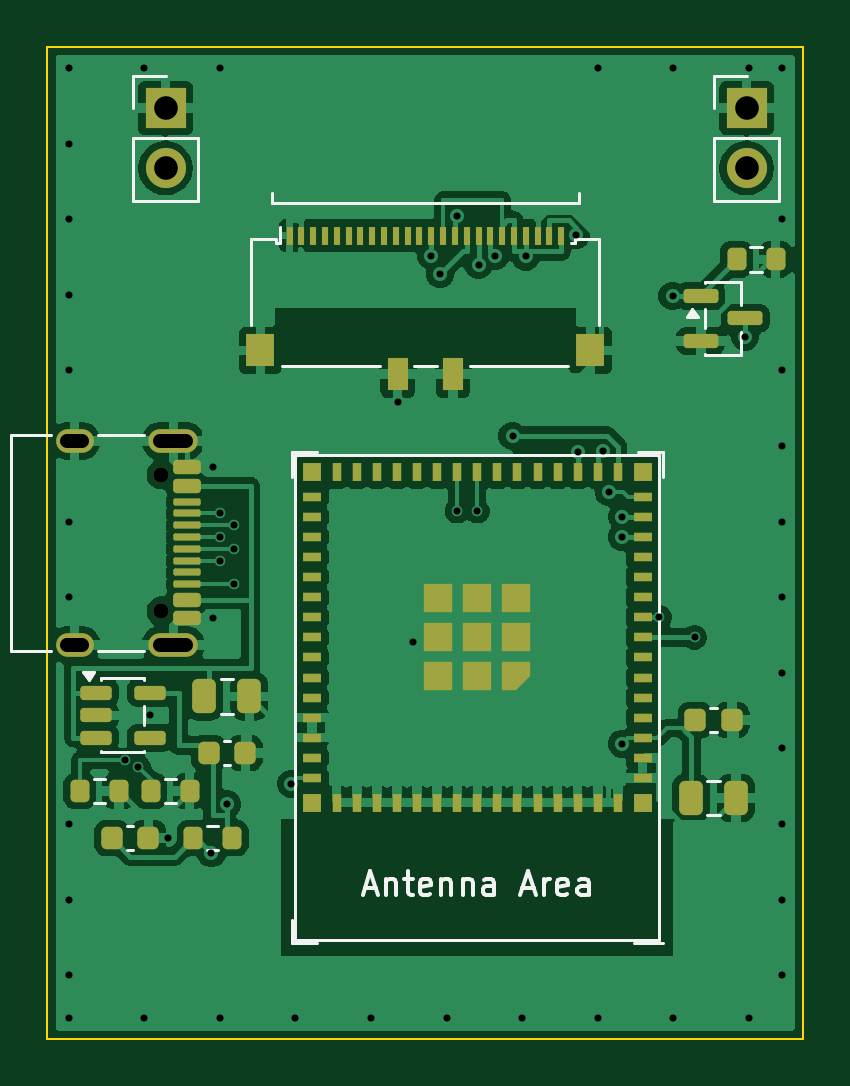
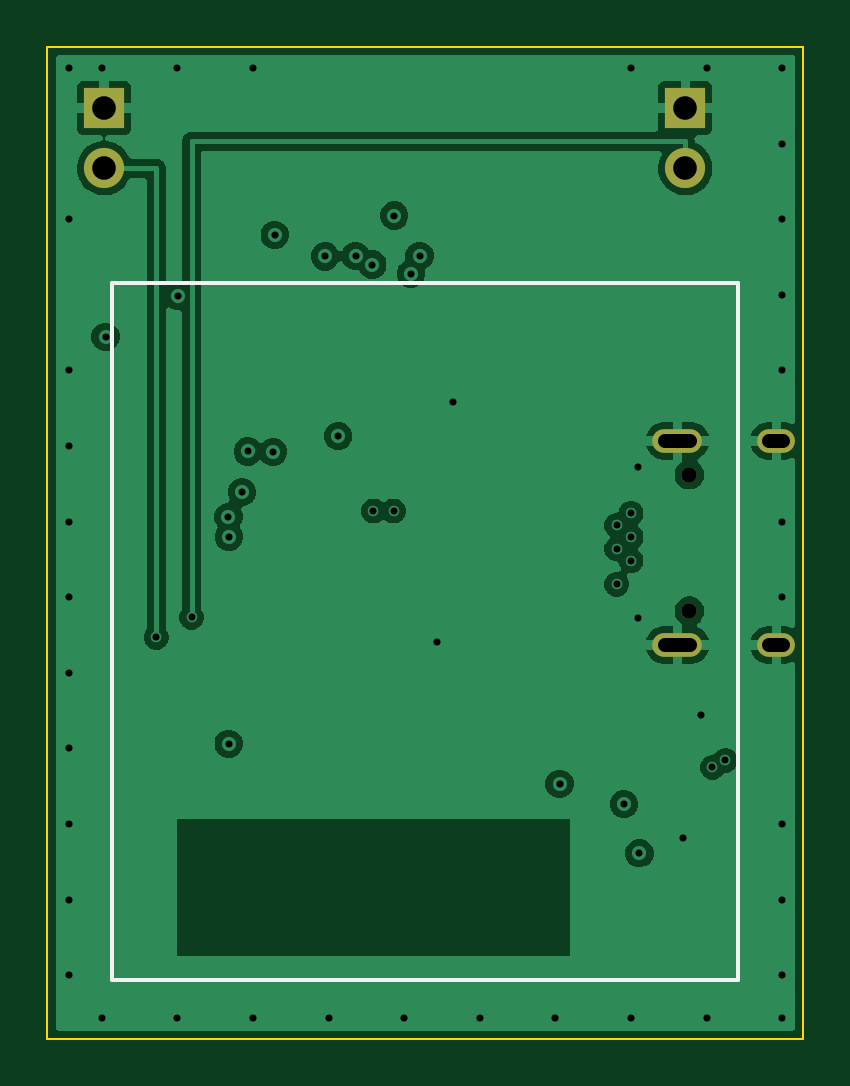
Circuit board: 10 layer files. Board 32.0 x 42.0 mm.
- bottom_copper: esp32s3-lcd-B_Cu.gbl (44975 bytes)
- bottom_mask: esp32s3-lcd-B_Mask.gbs (907 bytes)
- paste: esp32s3-lcd-B_Paste.gbp (456 bytes)
- bottom_silk: esp32s3-lcd-B_Silkscreen.gbo (669 bytes)
- outline: esp32s3-lcd-Edge_Cuts.gm1 (618 bytes)
- top_copper: esp32s3-lcd-F_Cu.gtl (116348 bytes)
- top_mask: esp32s3-lcd-F_Mask.gts (6287 bytes)
- paste: esp32s3-lcd-F_Paste.gtp (5853 bytes)
- top_silk: esp32s3-lcd-F_Silkscreen.gto (8939 bytes)
- drill: esp32s3-lcd.drl (1609 bytes)

=== bottom_copper: esp32s3-lcd-B_Cu.gbl (44975 bytes, source omitted) ===
=== bottom_mask: esp32s3-lcd-B_Mask.gbs ===
%TF.GenerationSoftware,KiCad,Pcbnew,10.0.6*%
%TF.CreationDate,2026-10-18T16:42:50+08:00*%
%TF.ProjectId,esp32s3-lcd,65737033-3273-4332-9d6c-63642e6b6963,rev?*%
%TF.SameCoordinates,Original*%
%TF.FileFunction,Soldermask,Bot*%
%TF.FilePolarity,Negative*%
%FSLAX46Y46*%
G04 Gerber Fmt 4.6, Leading zero omitted, Abs format (unit mm)*
G04 Created by KiCad (PCBNEW 10.0.6) date 2026-10-18 16:42:50*
%MOMM*%
%LPD*%
G01*
G04 APERTURE LIST*
%ADD10R,1.700000X1.700000*%
%ADD11C,1.700000*%
%ADD12C,0.650000*%
%ADD13O,2.100000X1.000000*%
%ADD14O,1.600000X1.000000*%
G04 APERTURE END LIST*
D10*
%TO.C,J3*%
X5000000Y-2600000D03*
D11*
X5000000Y-5140000D03*
%TD*%
D12*
%TO.C,J2*%
X4830000Y-18110000D03*
X4830000Y-23890000D03*
D13*
X5330000Y-16680000D03*
D14*
X1150000Y-16680000D03*
D13*
X5330000Y-25320000D03*
D14*
X1150000Y-25320000D03*
%TD*%
D10*
%TO.C,J4*%
X29600000Y-2600000D03*
D11*
X29600000Y-5140000D03*
%TD*%
M02*

=== paste: esp32s3-lcd-B_Paste.gbp ===
%TF.GenerationSoftware,KiCad,Pcbnew,10.0.6*%
%TF.CreationDate,2026-10-18T16:42:50+08:00*%
%TF.ProjectId,esp32s3-lcd,65737033-3273-4332-9d6c-63642e6b6963,rev?*%
%TF.SameCoordinates,Original*%
%TF.FileFunction,Paste,Bot*%
%TF.FilePolarity,Positive*%
%FSLAX46Y46*%
G04 Gerber Fmt 4.6, Leading zero omitted, Abs format (unit mm)*
G04 Created by KiCad (PCBNEW 10.0.6) date 2026-10-18 16:42:50*
%MOMM*%
%LPD*%
G01*
G04 APERTURE LIST*
G04 APERTURE END LIST*
M02*

=== bottom_silk: esp32s3-lcd-B_Silkscreen.gbo ===
%TF.GenerationSoftware,KiCad,Pcbnew,10.0.6*%
%TF.CreationDate,2026-10-18T16:42:50+08:00*%
%TF.ProjectId,esp32s3-lcd,65737033-3273-4332-9d6c-63642e6b6963,rev?*%
%TF.SameCoordinates,Original*%
%TF.FileFunction,Legend,Bot*%
%TF.FilePolarity,Positive*%
%FSLAX46Y46*%
G04 Gerber Fmt 4.6, Leading zero omitted, Abs format (unit mm)*
G04 Created by KiCad (PCBNEW 10.0.6) date 2026-10-18 16:42:50*
%MOMM*%
%LPD*%
G01*
G04 APERTURE LIST*
%ADD10C,0.150000*%
G04 APERTURE END LIST*
D10*
X2750000Y-10000000D02*
X29250000Y-10000000D01*
X2750000Y-39500000D02*
X2750000Y-10000000D01*
X29250000Y-10000000D02*
X29250000Y-39500000D01*
X29250000Y-39500000D02*
X2750000Y-39500000D01*
M02*

=== outline: esp32s3-lcd-Edge_Cuts.gm1 ===
%TF.GenerationSoftware,KiCad,Pcbnew,10.0.6*%
%TF.CreationDate,2026-10-18T16:42:51+08:00*%
%TF.ProjectId,esp32s3-lcd,65737033-3273-4332-9d6c-63642e6b6963,rev?*%
%TF.SameCoordinates,Original*%
%TF.FileFunction,Profile,NP*%
%FSLAX46Y46*%
G04 Gerber Fmt 4.6, Leading zero omitted, Abs format (unit mm)*
G04 Created by KiCad (PCBNEW 10.0.6) date 2026-10-18 16:42:51*
%MOMM*%
%LPD*%
G01*
G04 APERTURE LIST*
%TA.AperFunction,Profile*%
%ADD10C,0.100000*%
%TD*%
G04 APERTURE END LIST*
D10*
X0Y0D02*
X32000000Y0D01*
X0Y-42000000D02*
X0Y0D01*
X32000000Y0D02*
X32000000Y-42000000D01*
X32000000Y-42000000D02*
X0Y-42000000D01*
M02*

=== top_copper: esp32s3-lcd-F_Cu.gtl (116348 bytes, source omitted) ===
=== top_mask: esp32s3-lcd-F_Mask.gts (6287 bytes, source omitted) ===
=== paste: esp32s3-lcd-F_Paste.gtp ===
%TF.GenerationSoftware,KiCad,Pcbnew,10.0.6*%
%TF.CreationDate,2026-10-18T16:42:50+08:00*%
%TF.ProjectId,esp32s3-lcd,65737033-3273-4332-9d6c-63642e6b6963,rev?*%
%TF.SameCoordinates,Original*%
%TF.FileFunction,Paste,Top*%
%TF.FilePolarity,Positive*%
%FSLAX46Y46*%
G04 Gerber Fmt 4.6, Leading zero omitted, Abs format (unit mm)*
G04 Created by KiCad (PCBNEW 10.0.6) date 2026-10-18 16:42:50*
%MOMM*%
%LPD*%
G01*
G04 APERTURE LIST*
G04 Aperture macros list*
%AMRoundRect*
0 Rectangle with rounded corners*
0 $1 Rounding radius*
0 $2 $3 $4 $5 $6 $7 $8 $9 X,Y pos of 4 corners*
0 Add a 4 corners polygon primitive as box body*
4,1,4,$2,$3,$4,$5,$6,$7,$8,$9,$2,$3,0*
0 Add four circle primitives for the rounded corners*
1,1,$1+$1,$2,$3*
1,1,$1+$1,$4,$5*
1,1,$1+$1,$6,$7*
1,1,$1+$1,$8,$9*
0 Add four rect primitives between the rounded corners*
20,1,$1+$1,$2,$3,$4,$5,0*
20,1,$1+$1,$4,$5,$6,$7,0*
20,1,$1+$1,$6,$7,$8,$9,0*
20,1,$1+$1,$8,$9,$2,$3,0*%
%AMFreePoly0*
4,1,6,0.600000,-0.600000,-0.600000,-0.600000,-0.600000,0.000000,0.000000,0.600000,0.600000,0.600000,0.600000,-0.600000,0.600000,-0.600000,$1*%
G04 Aperture macros list end*
%ADD10RoundRect,0.200000X-0.200000X-0.275000X0.200000X-0.275000X0.200000X0.275000X-0.200000X0.275000X0*%
%ADD11RoundRect,0.150000X-0.512500X-0.150000X0.512500X-0.150000X0.512500X0.150000X-0.512500X0.150000X0*%
%ADD12R,0.300000X0.800000*%
%ADD13R,1.220000X1.400000*%
%ADD14R,0.850000X1.400000*%
%ADD15RoundRect,0.150000X-0.425000X0.150000X-0.425000X-0.150000X0.425000X-0.150000X0.425000X0.150000X0*%
%ADD16RoundRect,0.075000X-0.500000X0.075000X-0.500000X-0.075000X0.500000X-0.075000X0.500000X0.075000X0*%
%ADD17RoundRect,0.250000X-0.250000X-0.475000X0.250000X-0.475000X0.250000X0.475000X-0.250000X0.475000X0*%
%ADD18R,0.800000X0.400000*%
%ADD19R,0.400000X0.800000*%
%ADD20FreePoly0,180.000000*%
%ADD21R,1.200000X1.200000*%
%ADD22R,0.800000X0.800000*%
%ADD23RoundRect,0.225000X-0.225000X-0.250000X0.225000X-0.250000X0.225000X0.250000X-0.225000X0.250000X0*%
%ADD24RoundRect,0.150000X-0.587500X-0.150000X0.587500X-0.150000X0.587500X0.150000X-0.587500X0.150000X0*%
G04 APERTURE END LIST*
D10*
%TO.C,R2*%
X4375000Y-31500000D03*
X6025000Y-31500000D03*
%TD*%
%TO.C,R3*%
X6175000Y-33500000D03*
X7825000Y-33500000D03*
%TD*%
%TO.C,R4*%
X29175000Y-9000000D03*
X30825000Y-9000000D03*
%TD*%
D11*
%TO.C,U2*%
X2062500Y-27350000D03*
X2062500Y-28300000D03*
X2062500Y-29250000D03*
X4337500Y-29250000D03*
X4337500Y-27350000D03*
%TD*%
D12*
%TO.C,J1*%
X10250000Y-8000000D03*
X10750000Y-8000000D03*
X11250000Y-8000000D03*
X11750000Y-8000000D03*
X12250000Y-8000000D03*
X12750000Y-8000000D03*
X13250000Y-8000000D03*
X13750000Y-8000000D03*
X14250000Y-8000000D03*
X14750000Y-8000000D03*
X15250000Y-8000000D03*
X15750000Y-8000000D03*
X16250000Y-8000000D03*
X16750000Y-8000000D03*
X17250000Y-8000000D03*
X17750000Y-8000000D03*
X18250000Y-8000000D03*
X18750000Y-8000000D03*
X19250000Y-8000000D03*
X19750000Y-8000000D03*
X20250000Y-8000000D03*
X20750000Y-8000000D03*
X21250000Y-8000000D03*
X21750000Y-8000000D03*
D13*
X9010000Y-12850000D03*
D14*
X14825000Y-13860000D03*
X17175000Y-13860000D03*
D13*
X22990000Y-12850000D03*
%TD*%
D15*
%TO.C,J2*%
X5895000Y-17800000D03*
X5895000Y-18600000D03*
D16*
X5895000Y-19750000D03*
X5895000Y-20750000D03*
X5895000Y-21250000D03*
X5895000Y-22250000D03*
D15*
X5895000Y-23400000D03*
X5895000Y-24200000D03*
X5895000Y-24200000D03*
X5895000Y-23400000D03*
D16*
X5895000Y-22750000D03*
X5895000Y-21750000D03*
X5895000Y-20250000D03*
X5895000Y-19250000D03*
D15*
X5895000Y-18600000D03*
X5895000Y-17800000D03*
%TD*%
D17*
%TO.C,C4*%
X27250000Y-31800000D03*
X29150000Y-31800000D03*
%TD*%
D18*
%TO.C,U1*%
X25200000Y-30950000D03*
X25200000Y-30100000D03*
X25200000Y-29250000D03*
X25200000Y-28400000D03*
X25200000Y-27550000D03*
X25200000Y-26700000D03*
X25200000Y-25850000D03*
X25200000Y-25000000D03*
X25200000Y-24150000D03*
X25200000Y-23300000D03*
X25200000Y-22450000D03*
X25200000Y-21600000D03*
X25200000Y-20750000D03*
X25200000Y-19900000D03*
X25200000Y-19050000D03*
D19*
X24150000Y-18000000D03*
X23300000Y-18000000D03*
X22450000Y-18000000D03*
X21600000Y-18000000D03*
X20750000Y-18000000D03*
X19900000Y-18000000D03*
X19050000Y-18000000D03*
X18200000Y-18000000D03*
X17350000Y-18000000D03*
X16500000Y-18000000D03*
X15650000Y-18000000D03*
X14800000Y-18000000D03*
X13950000Y-18000000D03*
X13100000Y-18000000D03*
X12250000Y-18000000D03*
D18*
X11200000Y-19050000D03*
X11200000Y-19900000D03*
X11200000Y-20750000D03*
X11200000Y-21600000D03*
X11200000Y-22450000D03*
X11200000Y-23300000D03*
X11200000Y-24150000D03*
X11200000Y-25000000D03*
X11200000Y-25850000D03*
X11200000Y-26700000D03*
X11200000Y-27550000D03*
X11200000Y-28400000D03*
X11200000Y-29250000D03*
X11200000Y-30100000D03*
X11200000Y-30950000D03*
D19*
X12250000Y-32000000D03*
X13100000Y-32000000D03*
X13950000Y-32000000D03*
X14800000Y-32000000D03*
X15650000Y-32000000D03*
X16500000Y-32000000D03*
X17350000Y-32000000D03*
X18200000Y-32000000D03*
X19050000Y-32000000D03*
X19900000Y-32000000D03*
X20750000Y-32000000D03*
X21600000Y-32000000D03*
X22450000Y-32000000D03*
X23300000Y-32000000D03*
X24150000Y-32000000D03*
D20*
X19850000Y-26650000D03*
D21*
X19850000Y-25000000D03*
X19850000Y-23350000D03*
X18200000Y-26650000D03*
X18200000Y-25000000D03*
X18200000Y-23350000D03*
X16550000Y-26650000D03*
X16550000Y-25000000D03*
X16550000Y-23350000D03*
D22*
X25200000Y-32000000D03*
X25200000Y-18000000D03*
X11200000Y-18000000D03*
X11200000Y-32000000D03*
%TD*%
D23*
%TO.C,C5*%
X2725000Y-33500000D03*
X4275000Y-33500000D03*
%TD*%
D10*
%TO.C,R1*%
X1375000Y-31500000D03*
X3025000Y-31500000D03*
%TD*%
D17*
%TO.C,C1*%
X6650000Y-27500000D03*
X8550000Y-27500000D03*
%TD*%
D23*
%TO.C,C2*%
X6825000Y-29900000D03*
X8375000Y-29900000D03*
%TD*%
D24*
%TO.C,Q1*%
X27662500Y-10550000D03*
X27662500Y-12450000D03*
X29537500Y-11500000D03*
%TD*%
D23*
%TO.C,C3*%
X27425000Y-28500000D03*
X28975000Y-28500000D03*
%TD*%
M02*

=== top_silk: esp32s3-lcd-F_Silkscreen.gto (8939 bytes, source omitted) ===
=== drill: esp32s3-lcd.drl ===
M48
; DRILL file KiCad 10.0.6 date 2026-10-18T16:42:52
; FORMAT={-:-/ absolute / metric / decimal}
; #@! TF.CreationDate,2026-10-18T16:42:52+08:00
; #@! TF.GenerationSoftware,Kicad,Pcbnew,10.0.6
; #@! TF.FileFunction,MixedPlating,1,4
FMAT,2
METRIC
; #@! TA.AperFunction,Plated,PTH,ViaDrill
T1C0.300
; #@! TA.AperFunction,Plated,PTH,ComponentDrill
T2C0.600
; #@! TA.AperFunction,Plated,PTH,ComponentDrill
T3C1.000
; #@! TA.AperFunction,NonPlated,NPTH,ComponentDrill
T4C0.650
%
G90
G05
T1
X0.9Y-0.9
X0.9Y-4.1
X0.9Y-7.3
X0.9Y-10.5
X0.9Y-13.7
X0.9Y-20.1
X0.9Y-23.3
X0.9Y-32.9
X0.9Y-36.1
X0.9Y-39.3
X0.9Y-41.1
X3.3Y-30.2
X3.85Y-30.5
X4.1Y-0.9
X4.1Y-41.1
X4.338Y-28.3
X5.1Y-33.5
X6.944Y-34.139
X7.0Y-17.8
X7.0Y-24.2
X7.3Y-0.9
X7.3Y-19.75
X7.3Y-20.75
X7.3Y-21.75
X7.3Y-41.1
X7.6Y-32.059
X7.9Y-20.25
X7.9Y-21.25
X7.9Y-22.75
X10.323Y-31.2
X10.5Y-41.1
X13.7Y-41.1
X14.825Y-15.037
X15.496Y-25.203
X16.25Y-8.854
X16.621Y-9.62
X16.9Y-41.1
X17.321Y-7.144
X17.35Y-19.65
X18.2Y-19.65
X18.25Y-9.22
X18.953Y-8.855
X19.697Y-16.473
X20.1Y-41.1
X20.25Y-8.872
X22.381Y-7.962
X22.45Y-17.148
X23.3Y-0.9
X23.3Y-41.1
X23.52Y-17.128
X23.766Y-18.853
X24.327Y-20.75
X24.329Y-29.503
X24.34Y-19.9
X25.9Y-24.15
X26.463Y-10.55
X26.5Y-0.9
X26.5Y-41.1
X27.4Y-25.0
X29.537Y-12.273
X29.7Y-0.9
X29.7Y-41.1
X31.1Y-0.9
X31.1Y-7.3
X31.1Y-13.7
X31.1Y-16.9
X31.1Y-20.1
X31.1Y-23.3
X31.1Y-26.5
X31.1Y-29.7
X31.1Y-32.9
X31.1Y-36.1
X31.1Y-39.3
T3
X5.0Y-2.6
X5.0Y-5.14
X29.6Y-2.6
X29.6Y-5.14
T4
X4.83Y-18.11
X4.83Y-23.89
T2
X1.45Y-16.68G85X0.85Y-16.68
G05
X1.45Y-25.32G85X0.85Y-25.32
G05
X5.88Y-16.68G85X4.78Y-16.68
G05
X5.88Y-25.32G85X4.78Y-25.32
G05
M30
